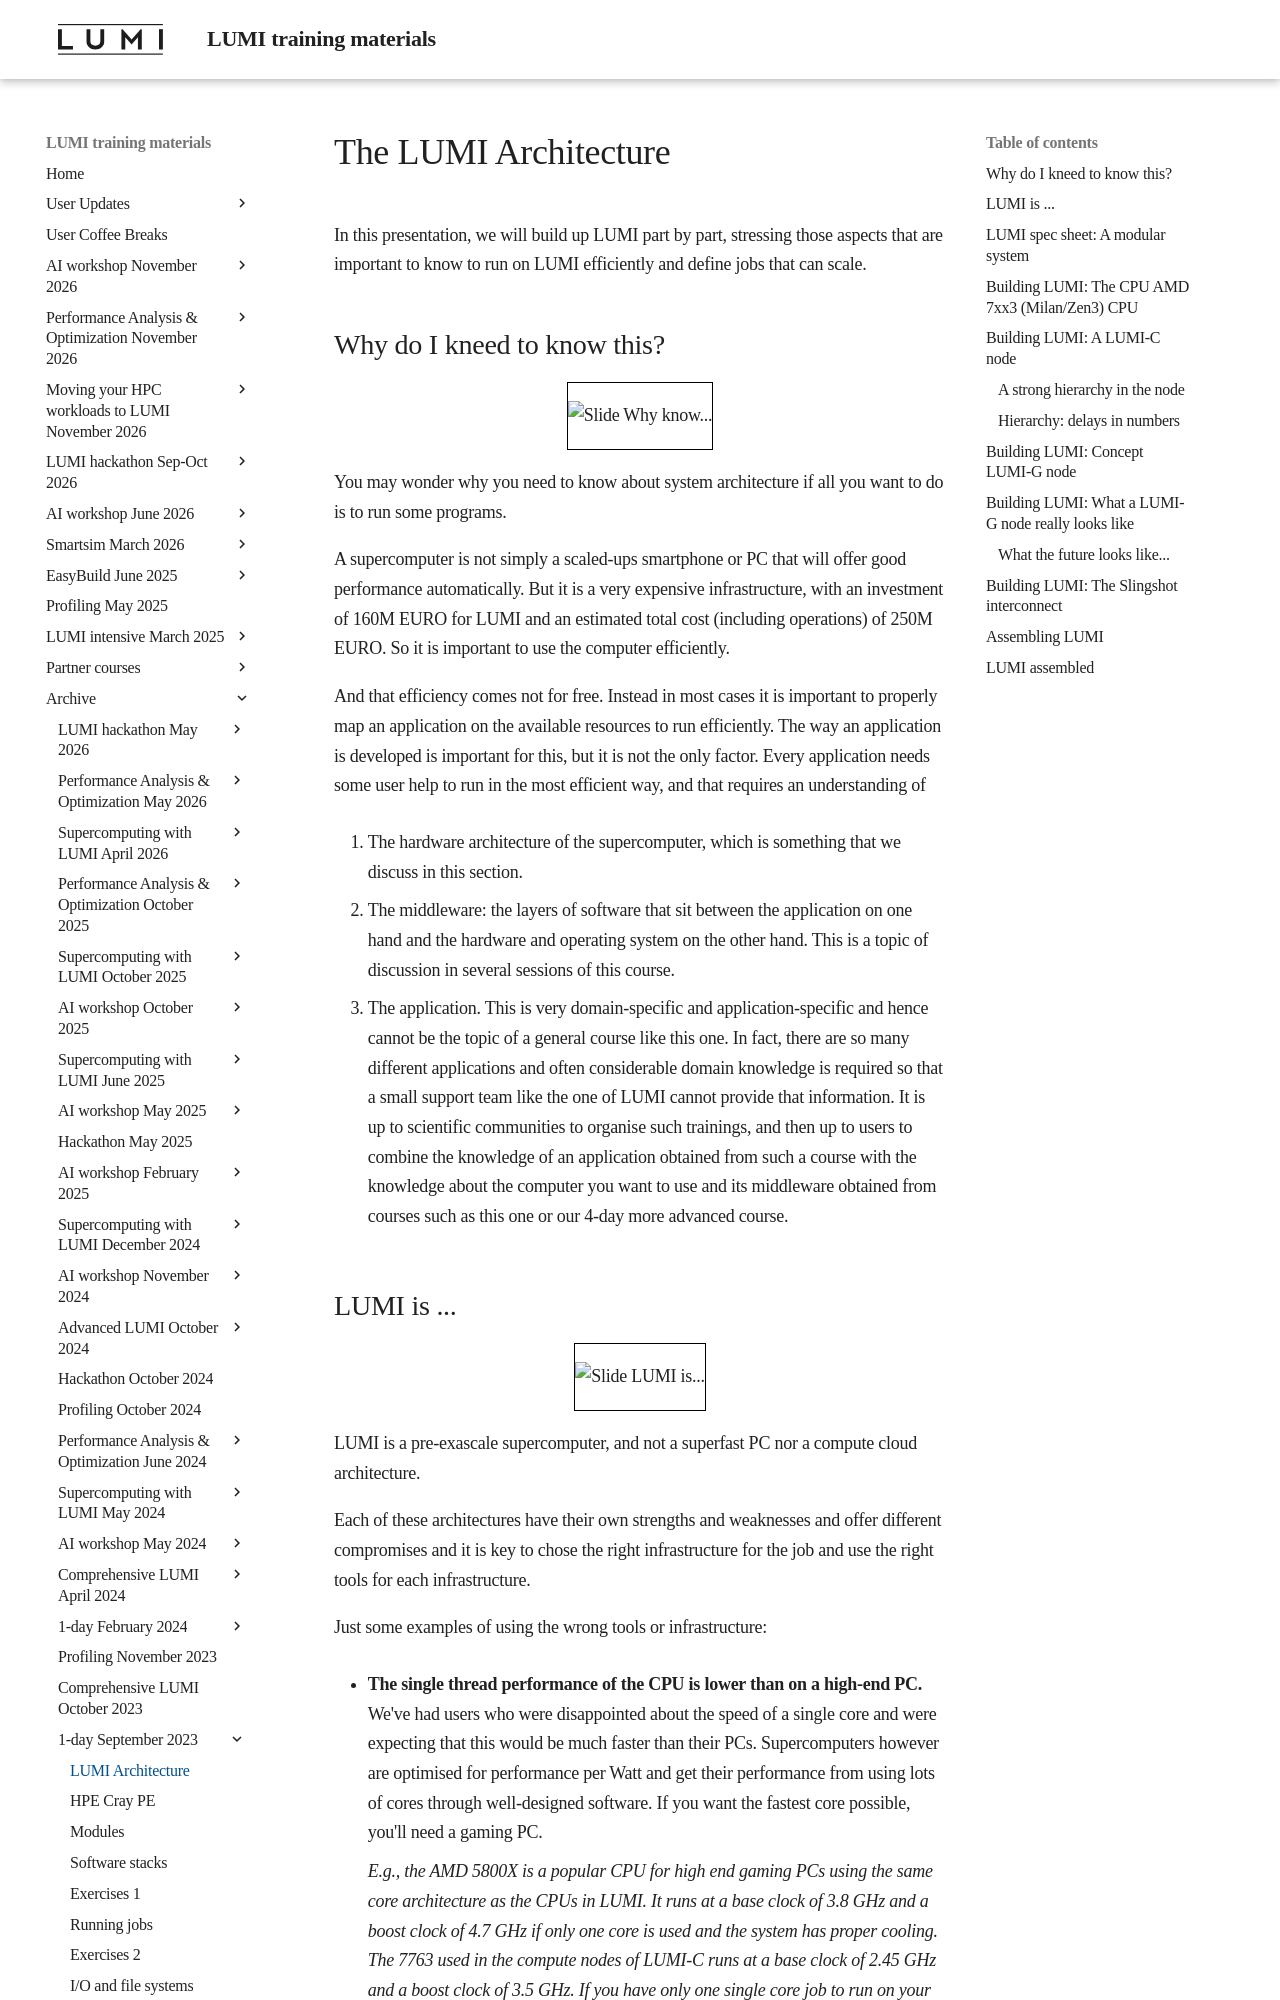

repository: Lumi-supercomputer/LUMI-training-materials · page: 1day-20230921/01_Architecture/index.html · generator: mkdocs

# The LUMI Architecture

In this presentation, we will build up LUMI part by part, stressing those
aspects that are important to know to run on LUMI efficiently and define
jobs that can scale.

## Why do I kneed to know this?

<figure markdown style="border: 1px solid #000">
  ![Slide Why know...](https://462000265.lumidata.eu/1day-20230921/img/LUMI-1day-20230921-01-architecture/WhyKnow.png){ loading=lazy }
</figure>

You may wonder why you need to know about system architecture if all you want to do is to run 
some programs.

A supercomputer is not simply a scaled-ups smartphone or PC that will offer good performance
automatically. But it is a very expensive infrastructure, with an investment of 160M EURO for LUMI
and an estimated total cost (including operations) of 250M EURO. So it is important to use the computer
efficiently.

And that efficiency comes not for free. Instead in most cases it is important to properly map an 
application on the available resources to run efficiently.  The way an application is developed
is important for this, but it is not the only factor. Every application needs some user help 
to run in the most efficient way, and that requires an understanding of

1.  The hardware architecture of the supercomputer, which is something that we discuss in this
    section.

2.  The middleware: the layers of software that sit between the application on one hand and the
    hardware and operating system on the other hand. This is a topic of discussion in several sessions
    of this course.

3.  The application. This is very domain-specific and application-specific and hence cannot be the
    topic of a general course like this one. In fact, there are so many different applications and
    often considerable domain knowledge is required so that a small support team like the one of 
    LUMI cannot provide that information. It is up to scientific communities to organise such trainings,
    and then up to users to combine the knowledge of an application obtained from such a course with the
    knowledge about the computer you want to use and its middleware obtained from courses such as this one
    or our 4-day more advanced course.
